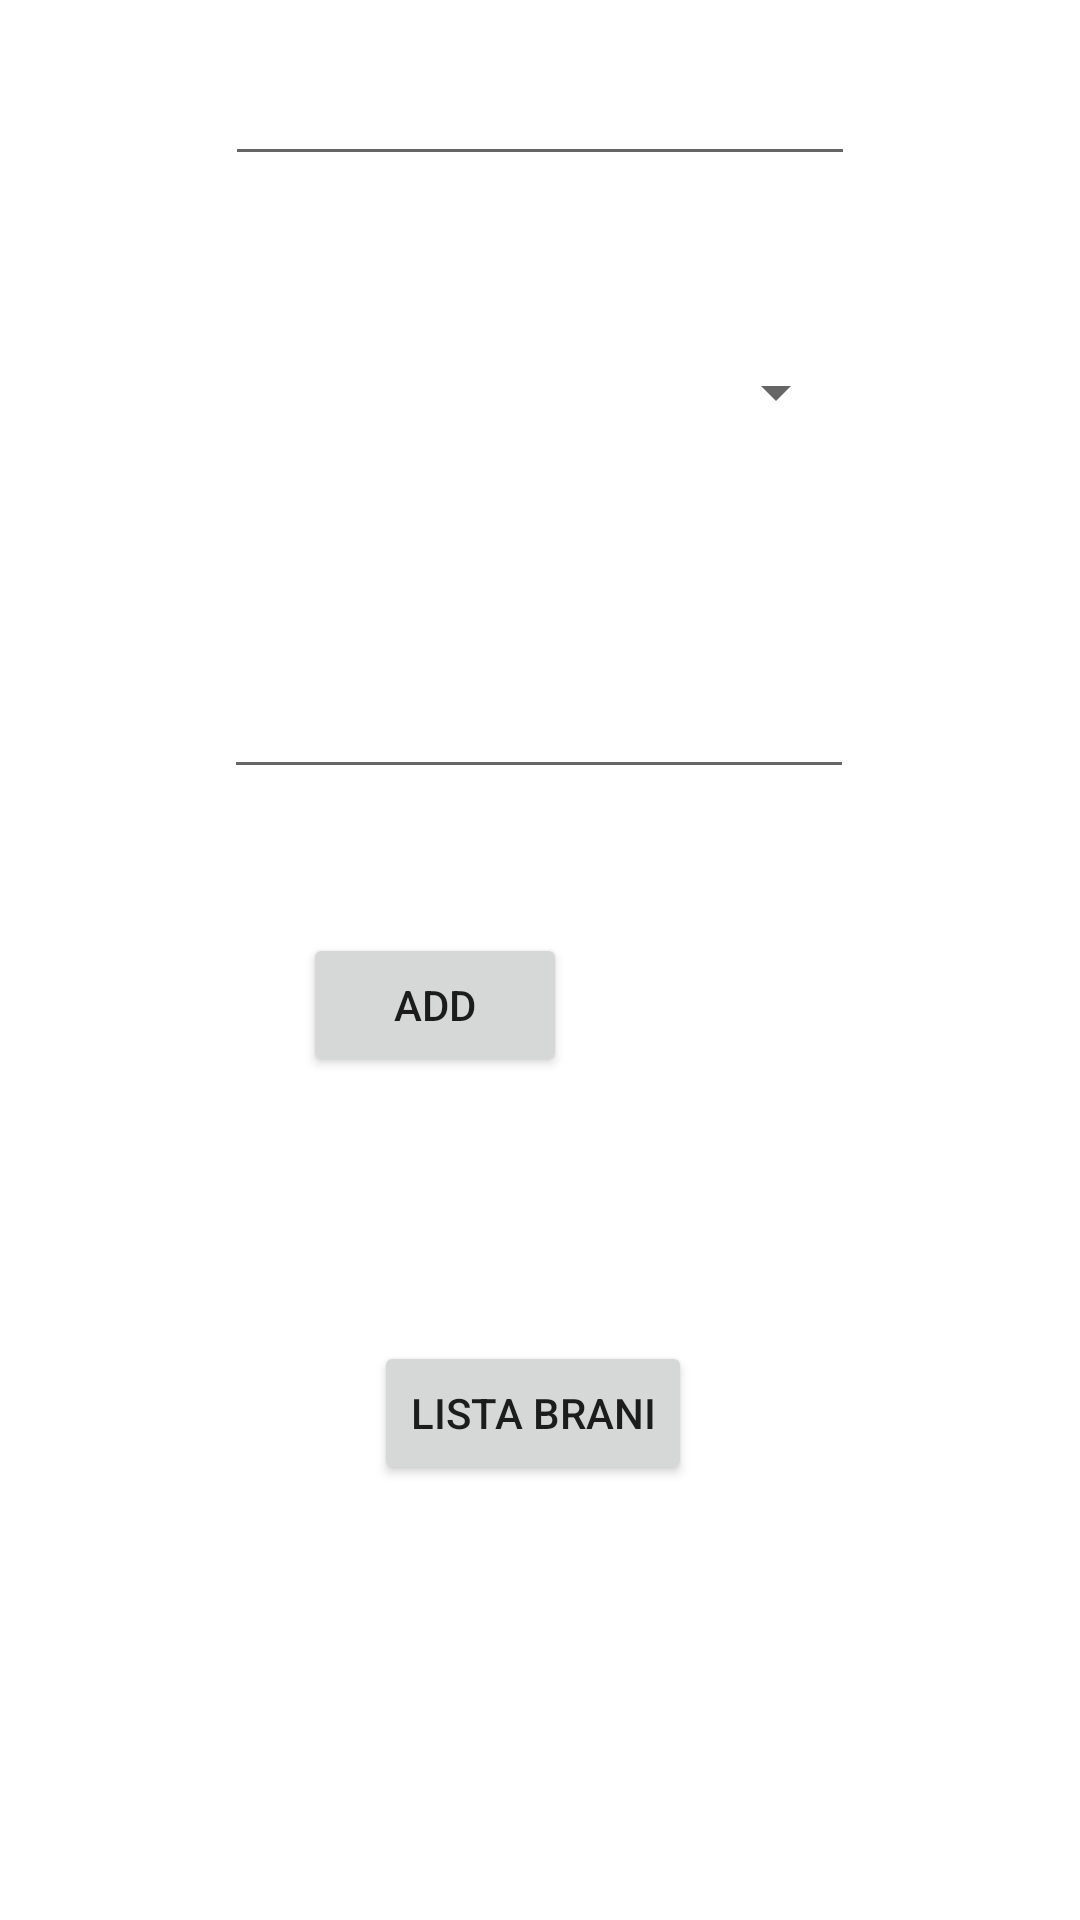

The Android layout XML behind this screen, and the referenced resources:
<!-- AndroidManifest.xml: application theme Theme.SpotiLite -->
<!-- res/layout/activity_main.xml -->
<?xml version="1.0" encoding="utf-8"?>
<androidx.constraintlayout.widget.ConstraintLayout xmlns:android="http://schemas.android.com/apk/res/android"
    xmlns:app="http://schemas.android.com/apk/res-auto"
    xmlns:tools="http://schemas.android.com/tools"
    android:layout_width="match_parent"
    android:layout_height="match_parent"
    tools:context=".MainActivity"
    tools:layout_editor_absoluteX="0dp"
    tools:layout_editor_absoluteY="92dp">

    <TextView
        android:id="@+id/textTitolo"
        android:layout_width="wrap_content"
        android:layout_height="wrap_content"
        android:layout_marginStart="101dp"
        android:layout_marginTop="79dp"
        android:layout_marginEnd="275dp"
        android:layout_marginBottom="16dp"
        android:text="Titolo"
        app:layout_constraintBottom_toTopOf="@+id/inputTitolo"
        app:layout_constraintEnd_toEndOf="parent"
        app:layout_constraintStart_toStartOf="parent"
        app:layout_constraintTop_toTopOf="parent" />

    <EditText
        android:id="@+id/inputTitolo"
        android:layout_width="wrap_content"
        android:layout_height="wrap_content"
        android:layout_marginStart="101dp"
        android:layout_marginTop="16dp"
        android:layout_marginEnd="101dp"
        android:ems="10"
        android:inputType="textPersonName"
        app:layout_constraintEnd_toEndOf="parent"
        app:layout_constraintStart_toStartOf="parent"
        app:layout_constraintTop_toBottomOf="@+id/textTitolo" />

    <EditText
        android:id="@+id/inputAutore"
        android:layout_width="wrap_content"
        android:layout_height="wrap_content"
        android:layout_marginStart="100dp"
        android:layout_marginTop="6dp"
        android:layout_marginEnd="101dp"
        android:layout_marginBottom="43dp"
        android:ems="10"
        android:inputType="textPersonName"
        app:layout_constraintBottom_toTopOf="@+id/bottoneADD"
        app:layout_constraintEnd_toEndOf="parent"
        app:layout_constraintStart_toStartOf="parent"
        app:layout_constraintTop_toBottomOf="@+id/textAutore" />

    <Spinner
        android:id="@+id/spinnerGenere"
        android:layout_width="208dp"
        android:layout_height="54dp"
        android:layout_marginStart="100dp"
        android:layout_marginTop="11dp"
        android:layout_marginEnd="103dp"
        android:layout_marginBottom="14dp"
        app:layout_constraintBottom_toTopOf="@+id/textAutore"
        app:layout_constraintEnd_toEndOf="parent"
        app:layout_constraintStart_toStartOf="parent"
        app:layout_constraintTop_toBottomOf="@+id/textGenere" />

    <TextView
        android:id="@+id/textGenere"
        android:layout_width="wrap_content"
        android:layout_height="wrap_content"
        android:layout_marginStart="100dp"
        android:layout_marginTop="17dp"
        android:layout_marginEnd="266dp"
        android:layout_marginBottom="12dp"
        android:text="Genere"
        app:layout_constraintBottom_toTopOf="@+id/spinnerGenere"
        app:layout_constraintEnd_toEndOf="parent"
        app:layout_constraintStart_toStartOf="parent"
        app:layout_constraintTop_toBottomOf="@+id/inputTitolo" />

    <TextView
        android:id="@+id/textAutore"
        android:layout_width="wrap_content"
        android:layout_height="wrap_content"
        android:layout_marginStart="100dp"
        android:layout_marginTop="14dp"
        android:layout_marginEnd="269dp"
        android:layout_marginBottom="11dp"
        android:text="Autore"
        app:layout_constraintBottom_toTopOf="@+id/inputAutore"
        app:layout_constraintEnd_toEndOf="parent"
        app:layout_constraintStart_toStartOf="parent"
        app:layout_constraintTop_toBottomOf="@+id/spinnerGenere" />

    <Button
        android:id="@+id/bottoneADD"
        android:layout_width="88dp"
        android:layout_height="wrap_content"
        android:layout_marginStart="101dp"
        android:layout_marginTop="5dp"
        android:layout_marginBottom="295dp"
        android:text="ADD"
        app:layout_constraintBottom_toBottomOf="parent"
        app:layout_constraintStart_toStartOf="parent"
        app:layout_constraintTop_toBottomOf="@+id/inputAutore" />

    <Button
        android:id="@+id/bottoneFIND"
        android:layout_width="wrap_content"
        android:layout_height="wrap_content"
        android:layout_marginStart="76dp"
        android:layout_marginTop="41dp"
        android:layout_marginEnd="107dp"
        android:layout_marginBottom="288dp"
        android:text="FIND"
        app:layout_constraintBottom_toBottomOf="parent"
        app:layout_constraintEnd_toEndOf="parent"
        app:layout_constraintHorizontal_bias="1.0"
        app:layout_constraintStart_toEndOf="@+id/bottoneADD"
        app:layout_constraintTop_toBottomOf="@+id/inputAutore"
        app:layout_constraintVertical_bias="0.0" />

    <Button
        android:id="@+id/buttonLista"
        android:layout_width="wrap_content"
        android:layout_height="wrap_content"
        android:layout_marginStart="156dp"
        android:layout_marginEnd="161dp"
        android:layout_marginBottom="145dp"
        android:text="Lista brani"
        app:layout_constraintBottom_toBottomOf="parent"
        app:layout_constraintEnd_toEndOf="parent"
        app:layout_constraintStart_toStartOf="parent" />
</androidx.constraintlayout.widget.ConstraintLayout>
<!-- resources referenced by this layout -->
<resources>
  <style name="Theme.SpotiLite" parent="Theme.MaterialComponents.DayNight.DarkActionBar">
          
          <item name="colorPrimary">@color/purple_500</item>
          <item name="colorPrimaryVariant">@color/purple_700</item>
          <item name="colorOnPrimary">@color/white</item>
          
          <item name="colorSecondary">@color/teal_200</item>
          <item name="colorSecondaryVariant">@color/teal_700</item>
          <item name="colorOnSecondary">@color/black</item>
          
          <item name="android:statusBarColor" tools:targetApi="l">?attr/colorPrimaryVariant</item>
          
      </style>
  <!-- not gathered from this repository: default colours our renderer supplied (Android Studio template values) -->
  <color name="purple_500">#FF6200EE</color>
  <color name="purple_700">#FF3700B3</color>
  <color name="teal_200">#FF03DAC5</color>
  <color name="teal_700">#FF018786</color>
  <color name="black">#FF000000</color>
  <color name="white">#FFFFFFFF</color>
</resources>
